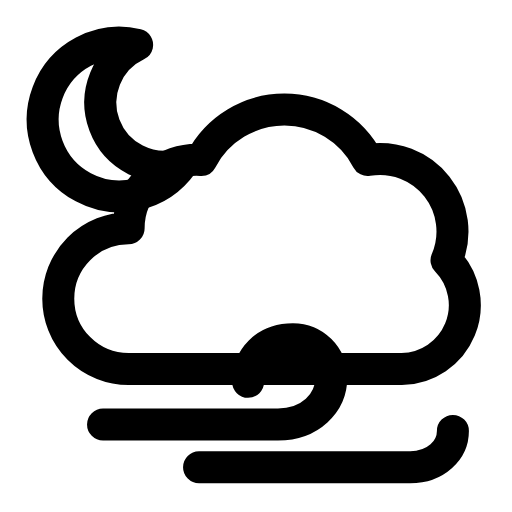
t = 0.00 s
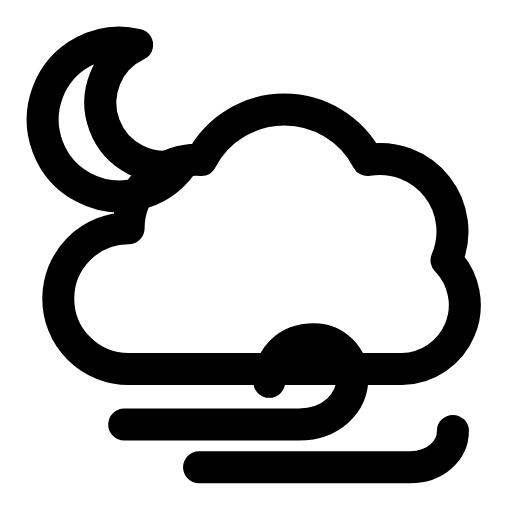
t = 0.26 s
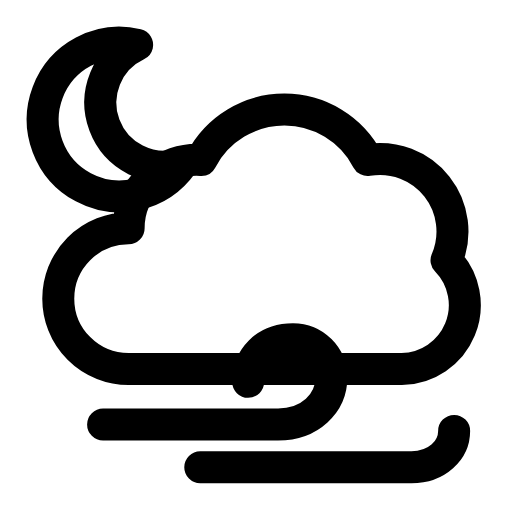
t = 0.53 s
t = 0.78 s: frame unchanged from t = 0.00 s, image omitted
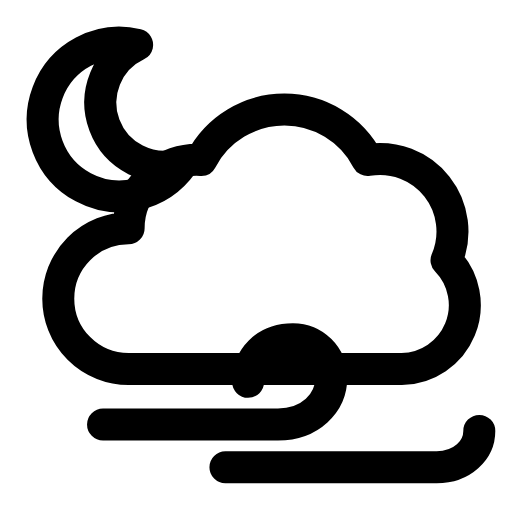
t = 1.06 s
t = 1.33 s: frame unchanged from t = 0.00 s, image omitted

The animated SVG that drew these frames (rendered in a browser with its animation timeline set to each time). Animation: 2 SMIL elements (animateTransform=2); one cycle of 1.60 s, repeats indefinitely.

<svg xmlns="http://www.w3.org/2000/svg" width="24" height="24" viewBox="0 0 24 24" fill="none"><path stroke="currentColor" stroke-width="1.5" stroke-linecap="round" stroke-linejoin="round" fill="none" d="M8.53 7.7A3.6 3.6 0 1 1 6.43 2.1A3 3 0 0 0 8.53 7.7Z"></path><path stroke="currentColor" stroke-width="1.5" stroke-linecap="round" stroke-linejoin="round" fill="none" d="M6.03 17.3A3.3 3.3 0 0 1 6.03 10.7A3.2 3.2 0 0 1 9.43 7.5A4.4 4.4 0 0 1 17.23 7.5A3.4 3.4 0 0 1 20.93 12.2A3 3 0 0 1 18.83 17.3Z"></path><path stroke="currentColor" stroke-width="1.5" stroke-linecap="round" stroke-linejoin="round" fill="none" d="M4.83 19.9L13.03 19.9C14.53 19.9 15.53 18.9 15.53 17.7C15.53 16.7 14.73 15.9 13.73 15.9C12.43 15.9 11.63 16.8 11.63 17.9"><animateTransform attributeName="transform" type="translate" values="0 0;0 0;1.2 0;0 0;0 0;0 0;0 0;1.2 0;0 0;0 0;0 0" keyTimes="0;0.135;0.2475;0.36;0.45;0.6;0.66;0.735;0.81;0.9;1" dur="1.6s" repeatCount="indefinite" calcMode="spline" keySplines="0.16 1 0.3 1;0.16 1 0.3 1;0.16 1 0.3 1;0.16 1 0.3 1;0.16 1 0.3 1;0.16 1 0.3 1;0.16 1 0.3 1;0.16 1 0.3 1;0.16 1 0.3 1;0.16 1 0.3 1"/></path><path stroke="currentColor" stroke-width="1.5" stroke-linecap="round" stroke-linejoin="round" fill="none" d="M9.33 21.9L19.23 21.9C20.43 21.9 21.23 21.1 21.23 20.2"><animateTransform attributeName="transform" type="translate" values="0 0;0 0;1.4 0;0 0;0 0;0 0;0 0;1.4 0;0 0;0 0;0 0" keyTimes="0;0.171;0.279;0.396;0.45;0.6;0.636;0.714;0.786;0.9;1" dur="1.6s" repeatCount="indefinite" calcMode="spline" keySplines="0.16 1 0.3 1;0.16 1 0.3 1;0.16 1 0.3 1;0.16 1 0.3 1;0.16 1 0.3 1;0.16 1 0.3 1;0.16 1 0.3 1;0.16 1 0.3 1;0.16 1 0.3 1;0.16 1 0.3 1"/></path></svg>
